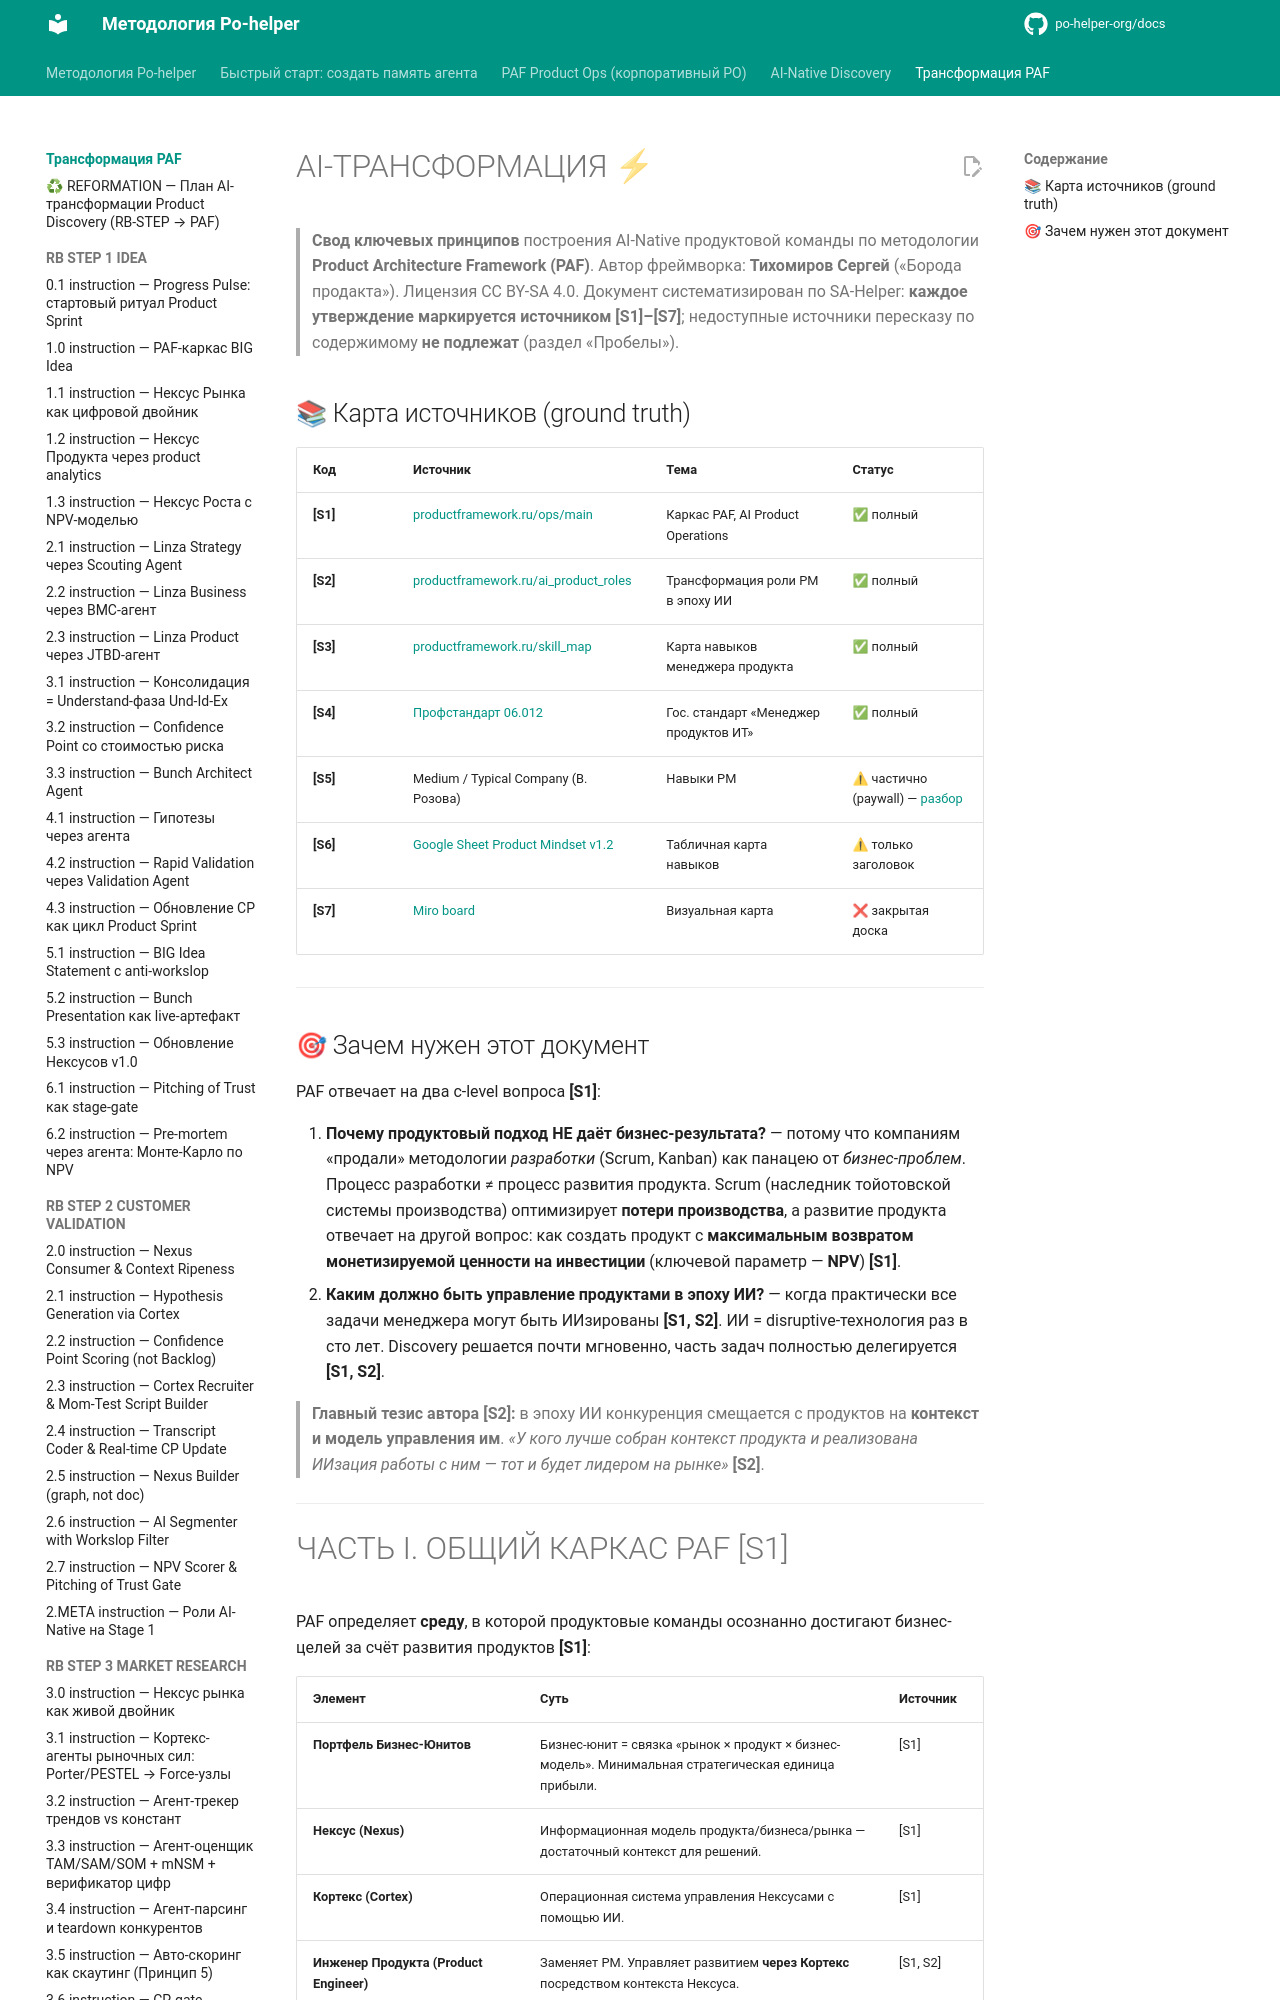

repository: po-helper-org/docs · page: ai-transformation/index.html · generator: mkdocs

# AI-ТРАНСФОРМАЦИЯ ⚡

> **Свод ключевых принципов** построения AI-Native продуктовой команды по методологии **Product Architecture Framework (PAF)**.
> Автор фреймворка: **Тихомиров Сергей** («Борода продакта»). Лицензия CC BY-SA 4.0.
> Документ систематизирован по SA-Helper: **каждое утверждение маркируется источником [S1]–[S7]**; недоступные источники пересказу по содержимому **не подлежат** (раздел «Пробелы»).

## 📚 Карта источников (ground truth)

| Код | Источник | Тема | Статус |
|---|---|---|---|
| **[S1]** | [productframework.ru/ops/main](https://productframework.ru/ops/main) | Каркас PAF, AI Product Operations | ✅ полный |
| **[S2]** | [productframework.ru/ai_product_roles](https://productframework.ru/ai_product_roles) | Трансформация роли PM в эпоху ИИ | ✅ полный |
| **[S3]** | [productframework.ru/skill_map](https://productframework.ru/skill_map) | Карта навыков менеджера продукта | ✅ полный |
| **[S4]** | [Профстандарт 06.012](https://profstandart.rosmintrud.ru/obshchiy-informatsionnyy-blok/natsionalnyy-reestr-professionalnykh-standartov/reestr-professionalnykh-standartov/index.php?ELEMENT_ID=50430) | Гос. стандарт «Менеджер продуктов ИТ» | ✅ полный |
| **[S5]** | Medium / Typical Company (В. Розова) | Навыки PM | ⚠ частично (paywall) — [разбор](sources/S5_medium.md) |
| **[S6]** | [Google Sheet Product Mindset v1.2](https://docs.google.com/spreadsheets/d/1DC61vKVcPcxb2OgGZ98hKSlzM1c07YfhAywu1WFy8Eg/edit?gid=51611207) | Табличная карта навыков | ⚠ только заголовок |
| **[S7]** | [Miro board](https://miro.com/app/board/uXjVOs817Gs=/) | Визуальная карта | ❌ закрытая доска |

---

## 🎯 Зачем нужен этот документ

PAF отвечает на два c-level вопроса **[S1]**:

1. **Почему продуктовый подход НЕ даёт бизнес-результата?** — потому что компаниям «продали» методологии *разработки* (Scrum, Kanban) как панацею от *бизнес-проблем*. Процесс разработки ≠ процесс развития продукта. Scrum (наследник тойотовской системы производства) оптимизирует **потери производства**, а развитие продукта отвечает на другой вопрос: как создать продукт с **максимальным возвратом монетизируемой ценности на инвестиции** (ключевой параметр — **NPV**) **[S1]**.
2. **Каким должно быть управление продуктами в эпоху ИИ?** — когда практически все задачи менеджера могут быть ИИзированы **[S1, S2]**. ИИ = disruptive-технология раз в сто лет. Discovery решается почти мгновенно, часть задач полностью делегируется **[S1, S2]**.

> **Главный тезис автора [S2]:** в эпоху ИИ конкуренция смещается с продуктов на **контекст и модель управления им**. *«У кого лучше собран контекст продукта и реализована ИИзация работы с ним — тот и будет лидером на рынке»* **[S2]**.

---
